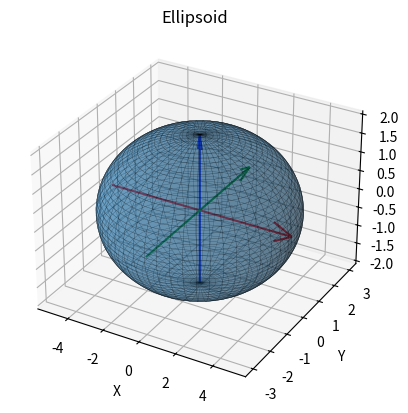

Generate this figure with matplotlib:
import numpy as np
import matplotlib.pyplot as plt
from mpl_toolkits.mplot3d import Axes3D

def plot_ellipsoid(a, b, c):
    u = np.linspace(0, 2 * np.pi, 100)
    v = np.linspace(0, np.pi, 100)

    x = a * np.outer(np.cos(u), np.sin(v))
    y = b * np.outer(np.sin(u), np.sin(v))
    z = c * np.outer(np.ones(np.size(u)), np.cos(v))

    fig = plt.figure()
    ax = fig.add_subplot(111, projection='3d')
    ax.plot_surface(x, y, z, alpha=0.4, linewidth=0.2, edgecolor='k')

    # Рисуем оси координат
    ax.quiver(-a, 0, 0, 2*a, 0, 0, color='r', arrow_length_ratio=0.1)
    ax.quiver(0, -b, 0, 0, 2*b, 0, color='g', arrow_length_ratio=0.1)
    ax.quiver(0, 0, -c, 0, 0, 2*c, color='b', arrow_length_ratio=0.1)

    ax.set_xlabel('X')
    ax.set_ylabel('Y')
    ax.set_zlabel('Z')
    ax.set_title('Ellipsoid')

    plt.show()

a = 5  # Большая полуось по оси X
b = 3  # Большая полуось по оси Y
c = 2  # Большая полуось по оси Z

plot_ellipsoid(a, b, c)